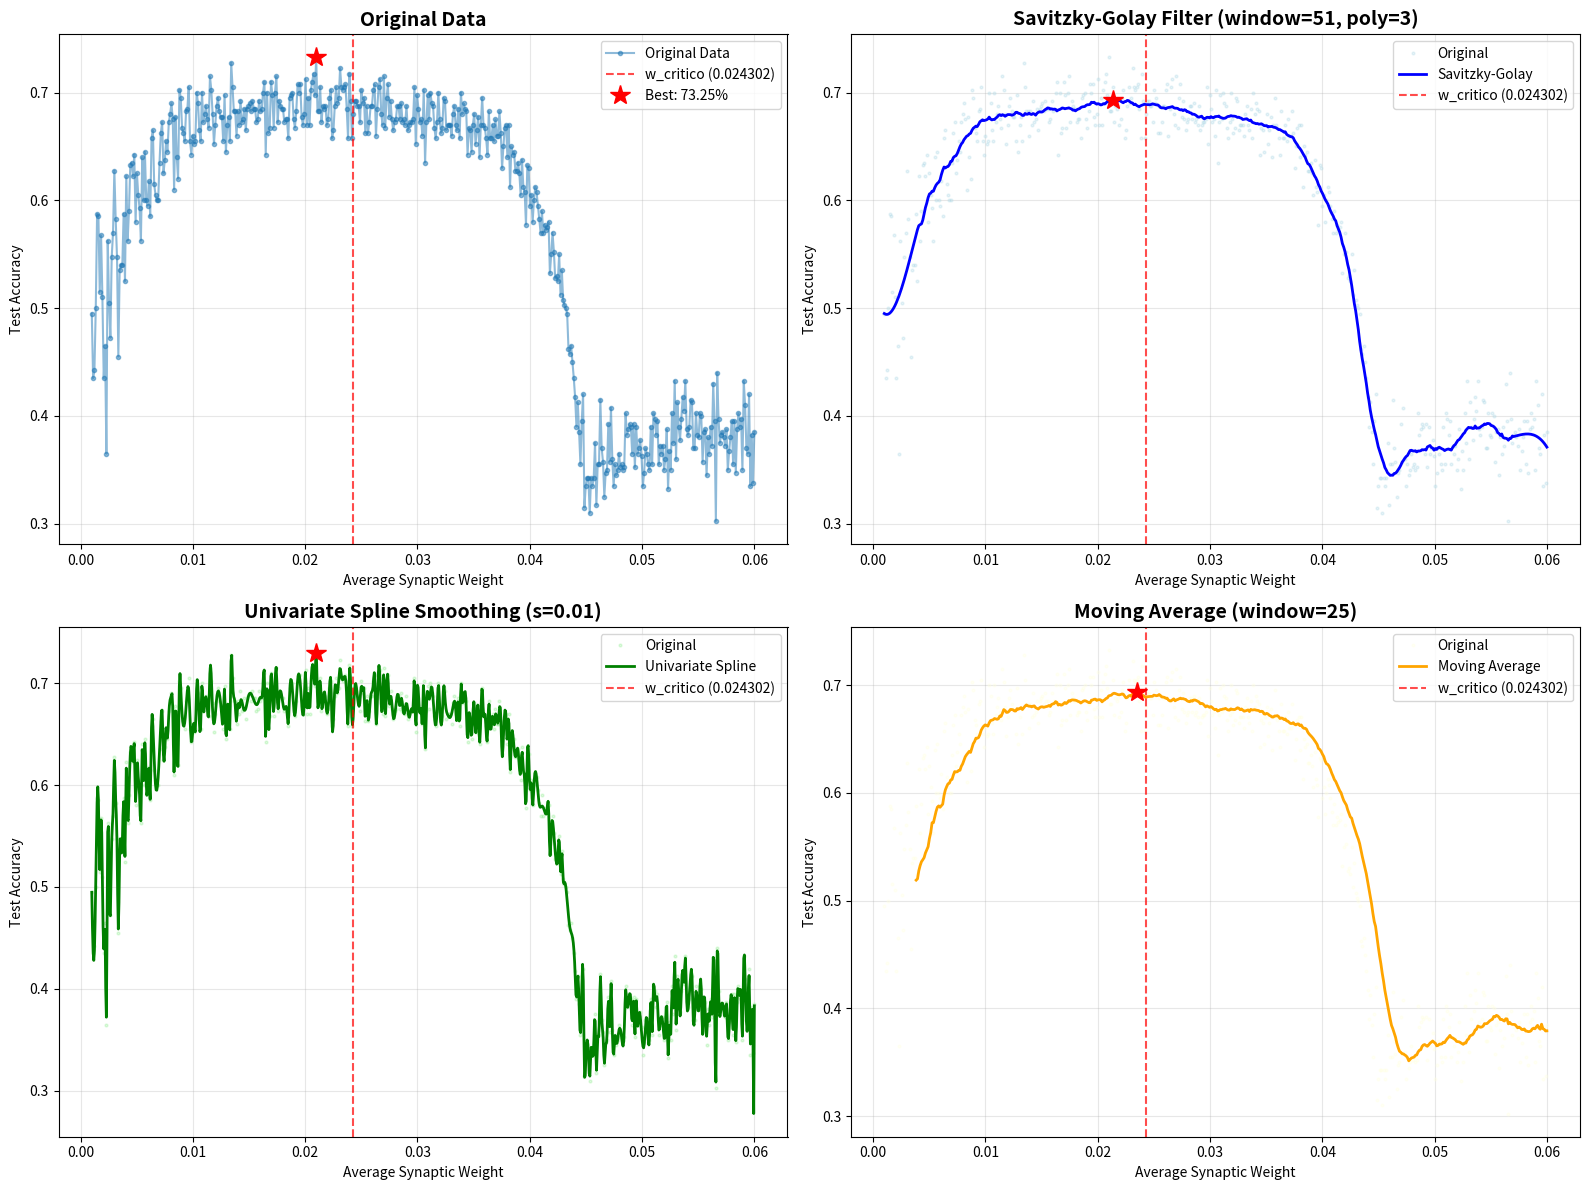
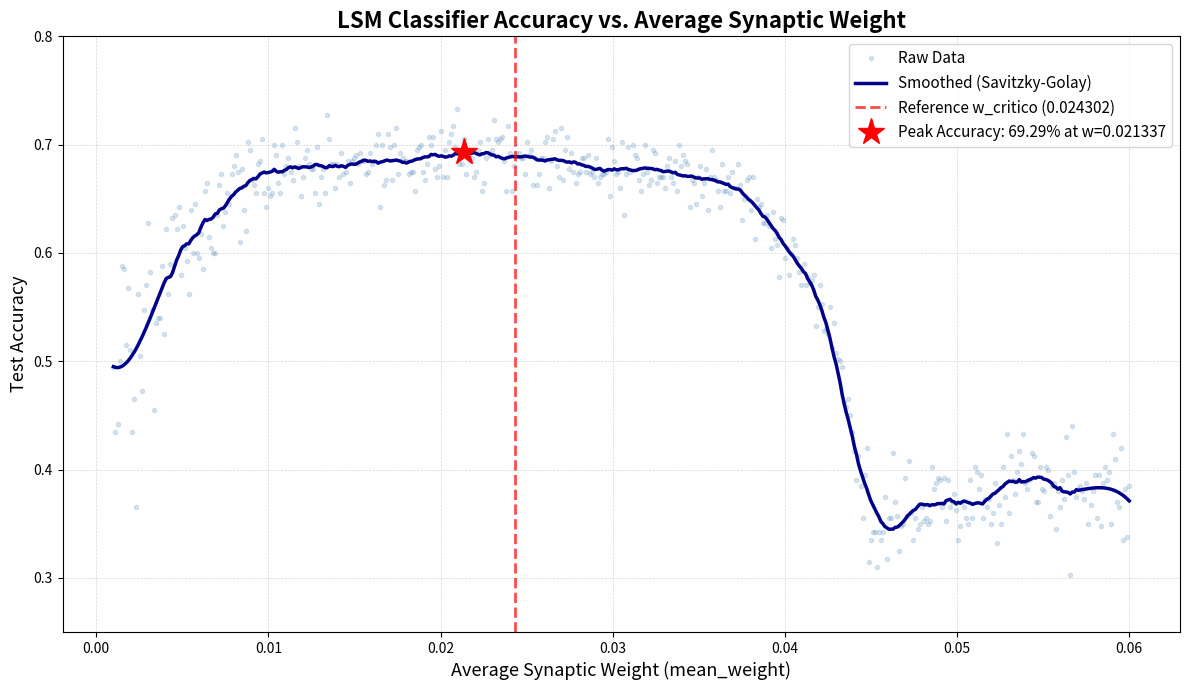

Here is the Python script that generated these plots, in order:
import numpy as np
import matplotlib.pyplot as plt
from scipy.interpolate import make_interp_spline, UnivariateSpline
from scipy.signal import savgol_filter

# Your experimental data (parsed from results)
weights = np.array([
    0.001000, 0.001118, 0.001236, 0.001355, 0.001473, 0.001591, 0.001709, 0.001828,
    0.001946, 0.002064, 0.002182, 0.002301, 0.002419, 0.002537, 0.002655, 0.002774,
    0.002892, 0.003010, 0.003128, 0.003246, 0.003365, 0.003483, 0.003601, 0.003719,
    0.003838, 0.003956, 0.004074, 0.004192, 0.004311, 0.004429, 0.004547, 0.004665,
    0.004784, 0.004902, 0.005020, 0.005138, 0.005257, 0.005375, 0.005493, 0.005611,
    0.005729, 0.005848, 0.005966, 0.006084, 0.006202, 0.006321, 0.006439, 0.006557,
    0.006675, 0.006794, 0.006912, 0.007030, 0.007148, 0.007267, 0.007385, 0.007503,
    0.007621, 0.007739, 0.007858, 0.007976, 0.008094, 0.008212, 0.008331, 0.008449,
    0.008567, 0.008685, 0.008804, 0.008922, 0.009040, 0.009158, 0.009277, 0.009395,
    0.009513, 0.009631, 0.009749, 0.009868, 0.009986, 0.010104, 0.010222, 0.010341,
    0.010459, 0.010577, 0.010695, 0.010814, 0.010932, 0.011050, 0.011168, 0.011287,
    0.011405, 0.011523, 0.011641, 0.011760, 0.011878, 0.011996, 0.012114, 0.012232,
    0.012351, 0.012469, 0.012587, 0.012705, 0.012824, 0.012942, 0.013060, 0.013178,
    0.013297, 0.013415, 0.013533, 0.013651, 0.013770, 0.013888, 0.014006, 0.014124,
    0.014242, 0.014361, 0.014479, 0.014597, 0.014715, 0.014834, 0.014952, 0.015070,
    0.015188, 0.015307, 0.015425, 0.015543, 0.015661, 0.015780, 0.015898, 0.016016,
    0.016134, 0.016253, 0.016371, 0.016489, 0.016607, 0.016725, 0.016844, 0.016962,
    0.017080, 0.017198, 0.017317, 0.017435, 0.017553, 0.017671, 0.017790, 0.017908,
    0.018026, 0.018144, 0.018263, 0.018381, 0.018499, 0.018617, 0.018735, 0.018854,
    0.018972, 0.019090, 0.019208, 0.019327, 0.019445, 0.019563, 0.019681, 0.019800,
    0.019918, 0.020036, 0.020154, 0.020273, 0.020391, 0.020509, 0.020627, 0.020745,
    0.020864, 0.020982, 0.021100, 0.021218, 0.021337, 0.021455, 0.021573, 0.021691,
    0.021810, 0.021928, 0.022046, 0.022164, 0.022283, 0.022401, 0.022519, 0.022637,
    0.022756, 0.022874, 0.022992, 0.023110, 0.023228, 0.023347, 0.023465, 0.023583,
    0.023701, 0.023820, 0.023938, 0.024056, 0.024174, 0.024293, 0.024411, 0.024529,
    0.024647, 0.024766, 0.024884, 0.025002, 0.025120, 0.025238, 0.025357, 0.025475,
    0.025593, 0.025711, 0.025830, 0.025948, 0.026066, 0.026184, 0.026303, 0.026421,
    0.026539, 0.026657, 0.026776, 0.026894, 0.027012, 0.027130, 0.027248, 0.027367,
    0.027485, 0.027603, 0.027721, 0.027840, 0.027958, 0.028076, 0.028194, 0.028313,
    0.028431, 0.028549, 0.028667, 0.028786, 0.028904, 0.029022, 0.029140, 0.029259,
    0.029377, 0.029495, 0.029613, 0.029731, 0.029850, 0.029968, 0.030086, 0.030204,
    0.030323, 0.030441, 0.030559, 0.030677, 0.030796, 0.030914, 0.031032, 0.031150,
    0.031269, 0.031387, 0.031505, 0.031623, 0.031741, 0.031860, 0.031978, 0.032096,
    0.032214, 0.032333, 0.032451, 0.032569, 0.032687, 0.032806, 0.032924, 0.033042,
    0.033160, 0.033279, 0.033397, 0.033515, 0.033633, 0.033752, 0.033870, 0.033988,
    0.034106, 0.034224, 0.034343, 0.034461, 0.034579, 0.034697, 0.034816, 0.034934,
    0.035052, 0.035170, 0.035289, 0.035407, 0.035525, 0.035643, 0.035762, 0.035880,
    0.035998, 0.036116, 0.036234, 0.036353, 0.036471, 0.036589, 0.036707, 0.036826,
    0.036944, 0.037062, 0.037180, 0.037299, 0.037417, 0.037535, 0.037653, 0.037772,
    0.037890, 0.038008, 0.038126, 0.038244, 0.038363, 0.038481, 0.038599, 0.038717,
    0.038836, 0.038954, 0.039072, 0.039190, 0.039309, 0.039427, 0.039545, 0.039663,
    0.039782, 0.039900, 0.040018, 0.040136, 0.040255, 0.040373, 0.040491, 0.040609,
    0.040727, 0.040846, 0.040964, 0.041082, 0.041200, 0.041319, 0.041437, 0.041555,
    0.041673, 0.041792, 0.041910, 0.042028, 0.042146, 0.042265, 0.042383, 0.042501,
    0.042619, 0.042737, 0.042856, 0.042974, 0.043092, 0.043210, 0.043329, 0.043447,
    0.043565, 0.043683, 0.043802, 0.043920, 0.044038, 0.044156, 0.044275, 0.044393,
    0.044511, 0.044629, 0.044747, 0.044866, 0.044984, 0.045102, 0.045220, 0.045339,
    0.045457, 0.045575, 0.045693, 0.045812, 0.045930, 0.046048, 0.046166, 0.046285,
    0.046403, 0.046521, 0.046639, 0.046758, 0.046876, 0.046994, 0.047112, 0.047230,
    0.047349, 0.047467, 0.047585, 0.047703, 0.047822, 0.047940, 0.048058, 0.048176,
    0.048295, 0.048413, 0.048531, 0.048649, 0.048768, 0.048886, 0.049004, 0.049122,
    0.049240, 0.049359, 0.049477, 0.049595, 0.049713, 0.049832, 0.049950, 0.050068,
    0.050186, 0.050305, 0.050423, 0.050541, 0.050659, 0.050778, 0.050896, 0.051014,
    0.051132, 0.051251, 0.051369, 0.051487, 0.051605, 0.051723, 0.051842, 0.051960,
    0.052078, 0.052196, 0.052315, 0.052433, 0.052551, 0.052669, 0.052788, 0.052906,
    0.053024, 0.053142, 0.053261, 0.053379, 0.053497, 0.053615, 0.053733, 0.053852,
    0.053970, 0.054088, 0.054206, 0.054325, 0.054443, 0.054561, 0.054679, 0.054798,
    0.054916, 0.055034, 0.055152, 0.055271, 0.055389, 0.055507, 0.055625, 0.055743,
    0.055862, 0.055980, 0.056098, 0.056216, 0.056335, 0.056453, 0.056571, 0.056689,
    0.056808, 0.056926, 0.057044, 0.057162, 0.057281, 0.057399, 0.057517, 0.057635,
    0.057754, 0.057872, 0.057990, 0.058108, 0.058226, 0.058345, 0.058463, 0.058581,
    0.058699, 0.058818, 0.058936, 0.059054, 0.059172, 0.059291, 0.059409, 0.059527,
    0.059645, 0.059764, 0.059882, 0.060000
])

accuracies = np.array([
    49.50, 43.50, 44.25, 50.00, 58.75, 58.50, 51.50, 56.75, 51.00, 43.50,
    46.50, 36.50, 56.25, 50.50, 47.25, 54.75, 57.00, 62.75, 58.25, 54.75,
    45.50, 53.50, 54.00, 54.00, 58.75, 52.50, 62.25, 56.25, 59.00, 63.25,
    63.50, 62.25, 64.25, 58.00, 62.50, 60.50, 59.25, 56.25, 64.00, 60.00,
    64.50, 60.00, 59.50, 61.75, 58.50, 65.75, 66.50, 61.50, 60.50, 60.00,
    60.00, 63.50, 66.25, 67.25, 62.50, 63.75, 65.50, 64.50, 67.25, 68.00,
    69.00, 67.50, 61.00, 67.75, 64.00, 62.00, 70.25, 69.50, 66.75, 66.25,
    65.50, 68.25, 68.50, 70.50, 65.50, 64.25, 66.00, 65.25, 65.50, 70.00,
    69.00, 66.50, 65.50, 70.00, 67.25, 68.00, 68.75, 67.50, 66.75, 71.50,
    70.25, 68.00, 65.25, 67.00, 68.75, 69.50, 68.25, 67.75, 67.75, 65.50,
    69.75, 64.50, 67.00, 67.75, 65.50, 72.75, 70.50, 68.25, 68.25, 66.00,
    68.25, 67.00, 69.25, 67.25, 67.50, 68.50, 66.50, 68.50, 68.75, 69.00,
    68.25, 69.25, 68.50, 68.50, 67.25, 67.50, 69.25, 68.25, 68.50, 70.00,
    71.00, 64.25, 70.00, 66.25, 66.75, 71.00, 69.75, 66.75, 70.00, 71.50,
    67.25, 69.25, 68.75, 68.50, 68.50, 67.25, 67.50, 67.50, 65.75, 69.50,
    69.75, 70.00, 67.50, 66.75, 68.25, 70.75, 70.00, 70.75, 67.75, 67.00,
    68.00, 71.25, 67.00, 69.50, 67.00, 70.25, 71.00, 71.75, 69.75, 73.25,
    68.25, 68.25, 70.50, 67.25, 68.75, 68.50, 68.75, 67.00, 67.50, 69.50,
    70.25, 65.75, 66.50, 68.75, 70.50, 69.00, 69.50, 72.25, 70.50, 70.25,
    70.50, 70.75, 68.50, 65.75, 71.75, 69.25, 65.75, 68.00, 69.25, 69.25,
    68.75, 68.75, 67.25, 70.25, 69.00, 69.50, 66.25, 68.75, 66.25, 67.25,
    68.75, 68.75, 70.25, 70.75, 66.00, 68.50, 70.50, 71.25, 68.00, 67.00,
    71.50, 66.75, 69.50, 70.75, 67.75, 69.25, 67.50, 66.50, 67.25, 67.50,
    68.75, 68.75, 67.50, 69.00, 67.25, 67.50, 67.00, 68.75, 66.50, 67.00,
    67.25, 67.25, 67.50, 70.50, 65.25, 69.75, 68.50, 67.25, 67.50, 66.00,
    70.25, 63.50, 67.25, 69.75, 67.50, 70.00, 69.00, 68.75, 66.75, 65.75,
    67.25, 70.00, 67.50, 66.25, 66.75, 69.50, 69.25, 66.50, 67.00, 67.00,
    67.00, 66.00, 68.00, 68.75, 67.00, 66.50, 68.50, 65.75, 70.00, 68.00,
    69.00, 68.50, 68.25, 64.25, 66.75, 66.50, 64.50, 67.00, 68.00, 65.25,
    66.50, 67.75, 64.00, 67.00, 69.50, 67.00, 66.75, 65.75, 64.25, 68.25,
    65.75, 65.75, 67.00, 65.50, 67.50, 66.00, 66.00, 68.25, 66.25, 63.00,
    65.00, 66.75, 67.00, 64.00, 67.00, 61.25, 65.00, 64.25, 64.50, 62.75,
    62.75, 63.50, 62.50, 60.50, 63.75, 61.25, 60.75, 57.75, 63.25, 63.00,
    59.50, 60.50, 58.00, 60.00, 61.25, 60.75, 59.50, 58.25, 57.00, 59.00,
    57.00, 57.75, 57.25, 57.50, 58.00, 53.25, 55.00, 57.00, 55.25, 52.75,
    53.00, 52.50, 55.00, 51.25, 53.50, 50.75, 50.25, 50.00, 49.50, 46.25,
    45.75, 46.50, 45.00, 43.50, 41.75, 39.00, 41.25, 38.50, 35.50, 39.50,
    42.00, 31.50, 33.50, 34.25, 34.25, 31.00, 34.25, 33.50, 34.25, 37.50,
    31.75, 35.50, 35.50, 41.50, 37.00, 35.75, 32.50, 34.75, 35.00, 39.25,
    35.75, 40.75, 36.00, 33.50, 35.50, 34.50, 35.00, 36.50, 35.25, 35.50,
    35.00, 35.25, 40.25, 38.25, 38.75, 39.25, 39.00, 36.50, 39.25, 35.25,
    39.00, 36.50, 37.00, 37.75, 36.25, 33.50, 34.75, 37.00, 36.50, 35.50,
    35.00, 39.00, 35.50, 40.25, 39.75, 38.25, 39.50, 35.50, 37.25, 36.50,
    37.25, 35.00, 36.00, 38.75, 33.25, 36.75, 35.00, 40.25, 37.50, 43.25,
    36.00, 41.25, 39.00, 37.75, 39.75, 41.75, 40.50, 43.25, 38.75, 38.25,
    39.00, 41.50, 41.25, 37.00, 37.00, 40.25, 38.25, 38.00, 40.25, 40.00,
    35.75, 38.50, 38.75, 34.50, 38.00, 36.50, 39.00, 37.25, 43.00, 39.50,
    30.25, 44.00, 39.75, 37.50, 38.25, 38.50, 38.00, 37.25, 38.75, 35.00,
    36.75, 38.00, 39.50, 35.50, 39.50, 34.75, 38.75, 40.25, 39.00, 39.75,
    35.00, 43.25, 41.00, 37.00, 36.50, 42.00, 33.50, 38.25, 33.75, 38.50
]) / 100.0  # Convert to decimal

# Reference w_critico
w_critico = 0.024302

# Find best accuracy
best_idx = np.argmax(accuracies)
best_w = weights[best_idx]
best_acc = accuracies[best_idx]

# Create figure with multiple subplots comparing smoothing methods
fig, axes = plt.subplots(2, 2, figsize=(16, 12))

# 1. Original data
ax = axes[0, 0]
ax.plot(weights, accuracies, 'o-', alpha=0.5, markersize=3, label="Original Data")
ax.axvline(x=w_critico, color='r', linestyle='--', alpha=0.7, label=f'w_critico ({w_critico:.6f})')
ax.plot(best_w, best_acc, 'r*', markersize=15, label=f'Best: {best_acc*100:.2f}%')
ax.set_title("Original Data", fontsize=14, fontweight='bold')
ax.set_xlabel("Average Synaptic Weight")
ax.set_ylabel("Test Accuracy")
ax.legend()
ax.grid(True, alpha=0.3)

# 2. Savitzky-Golay Filter (good for preserving features)
ax = axes[0, 1]
window = 51  # Must be odd
poly_order = 3
smoothed_savgol = savgol_filter(accuracies, window, poly_order)
ax.plot(weights, accuracies, 'o', alpha=0.3, markersize=2, label="Original", color='lightblue')
ax.plot(weights, smoothed_savgol, '-', linewidth=2, label="Savitzky-Golay", color='blue')
ax.axvline(x=w_critico, color='r', linestyle='--', alpha=0.7, label=f'w_critico ({w_critico:.6f})')
best_idx_sg = np.argmax(smoothed_savgol)
ax.plot(weights[best_idx_sg], smoothed_savgol[best_idx_sg], 'r*', markersize=15)
ax.set_title(f"Savitzky-Golay Filter (window={window}, poly={poly_order})", fontsize=14, fontweight='bold')
ax.set_xlabel("Average Synaptic Weight")
ax.set_ylabel("Test Accuracy")
ax.legend()
ax.grid(True, alpha=0.3)

# 3. Spline Smoothing (flexible, controlled by smoothing parameter)
ax = axes[1, 0]
spline = UnivariateSpline(weights, accuracies, s=0.01)  # s controls smoothness
weights_smooth = np.linspace(weights.min(), weights.max(), 1000)
accuracies_smooth = spline(weights_smooth)
ax.plot(weights, accuracies, 'o', alpha=0.3, markersize=2, label="Original", color='lightgreen')
ax.plot(weights_smooth, accuracies_smooth, '-', linewidth=2, label="Univariate Spline", color='green')
ax.axvline(x=w_critico, color='r', linestyle='--', alpha=0.7, label=f'w_critico ({w_critico:.6f})')
best_idx_sp = np.argmax(accuracies_smooth)
ax.plot(weights_smooth[best_idx_sp], accuracies_smooth[best_idx_sp], 'r*', markersize=15)
ax.set_title("Univariate Spline Smoothing (s=0.01)", fontsize=14, fontweight='bold')
ax.set_xlabel("Average Synaptic Weight")
ax.set_ylabel("Test Accuracy")
ax.legend()
ax.grid(True, alpha=0.3)

# 4. Moving Average (simple but effective)
ax = axes[1, 1]
window_ma = 25
smoothed_ma = np.convolve(accuracies, np.ones(window_ma)/window_ma, mode='valid')
weights_ma = weights[window_ma-1:]
ax.plot(weights, accuracies, 'o', alpha=0.3, markersize=2, label="Original", color='lightyellow')
ax.plot(weights_ma, smoothed_ma, '-', linewidth=2, label="Moving Average", color='orange')
ax.axvline(x=w_critico, color='r', linestyle='--', alpha=0.7, label=f'w_critico ({w_critico:.6f})')
best_idx_ma = np.argmax(smoothed_ma)
ax.plot(weights_ma[best_idx_ma], smoothed_ma[best_idx_ma], 'r*', markersize=15)
ax.set_title(f"Moving Average (window={window_ma})", fontsize=14, fontweight='bold')
ax.set_xlabel("Average Synaptic Weight")
ax.set_ylabel("Test Accuracy")
ax.legend()
ax.grid(True, alpha=0.3)

plt.tight_layout()
plt.savefig("lsm_smoothing_comparison.png", dpi=300, bbox_inches='tight')
print("Saved comparison plot as 'lsm_smoothing_comparison.png'")

# Create a final publication-ready plot with recommended smoothing
fig, ax = plt.subplots(1, 1, figsize=(12, 7))

# Use Savitzky-Golay as it preserves features well
smoothed = savgol_filter(accuracies, 51, 3)

ax.plot(weights, accuracies, 'o', alpha=0.2, markersize=3, color='steelblue', label="Raw Data")
ax.plot(weights, smoothed, '-', linewidth=2.5, color='darkblue', label="Smoothed (Savitzky-Golay)")
ax.axvline(x=w_critico, color='red', linestyle='--', linewidth=2, alpha=0.7, 
           label=f'Reference w_critico ({w_critico:.6f})')

best_idx_final = np.argmax(smoothed)
ax.plot(weights[best_idx_final], smoothed[best_idx_final], 'r*', markersize=20, 
        label=f'Peak Accuracy: {smoothed[best_idx_final]*100:.2f}% at w={weights[best_idx_final]:.6f}', 
        zorder=5)

ax.set_title("LSM Classifier Accuracy vs. Average Synaptic Weight", fontsize=16, fontweight='bold')
ax.set_xlabel("Average Synaptic Weight (mean_weight)", fontsize=13)
ax.set_ylabel("Test Accuracy", fontsize=13)
ax.legend(fontsize=11, loc='best')
ax.grid(True, which='both', linestyle='--', linewidth=0.5, alpha=0.5)
ax.set_ylim([0.25, 0.80])

plt.tight_layout()
plt.savefig("lsm_smoothed_final.png", dpi=300, bbox_inches='tight')
print("Saved final smoothed plot as 'lsm_smoothed_final.png'")

plt.show()

print(f"\n✅ Smoothing complete!")
print(f"Original best: {best_acc*100:.2f}% at w={best_w:.6f}")
print(f"Smoothed best: {smoothed[best_idx_final]*100:.2f}% at w={weights[best_idx_final]:.6f}")